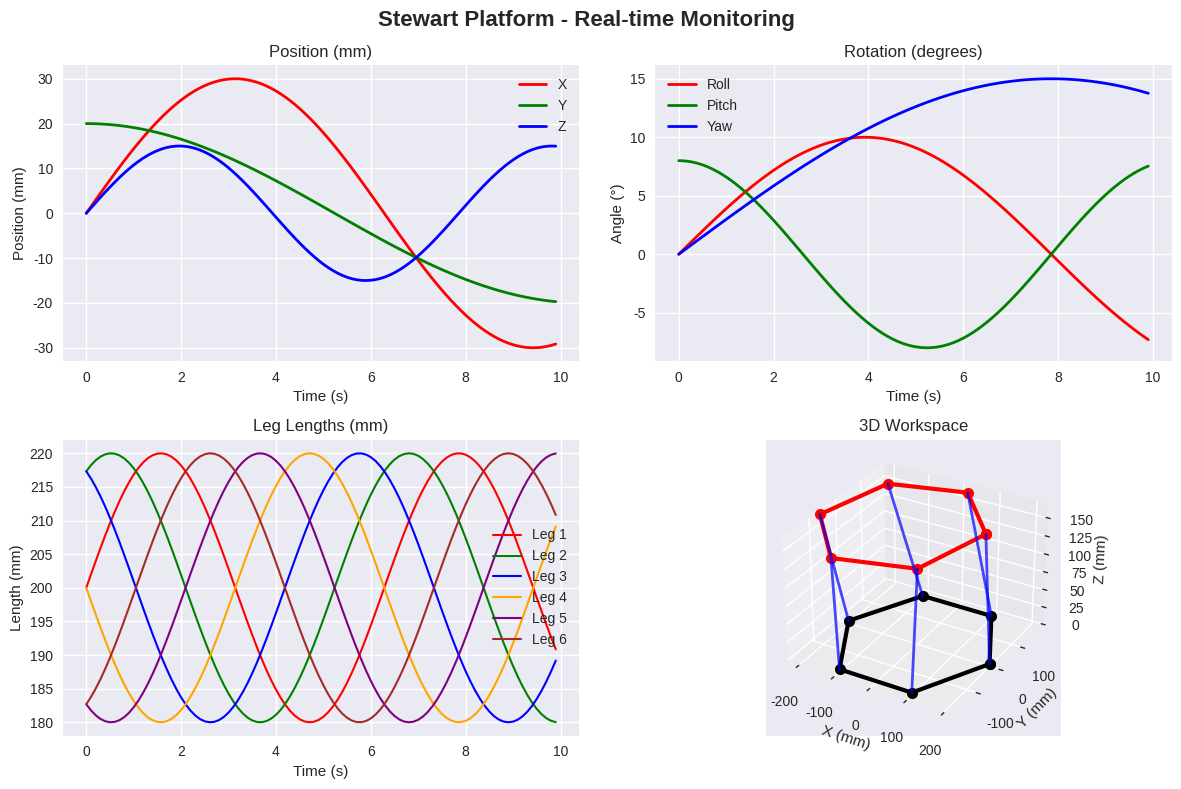
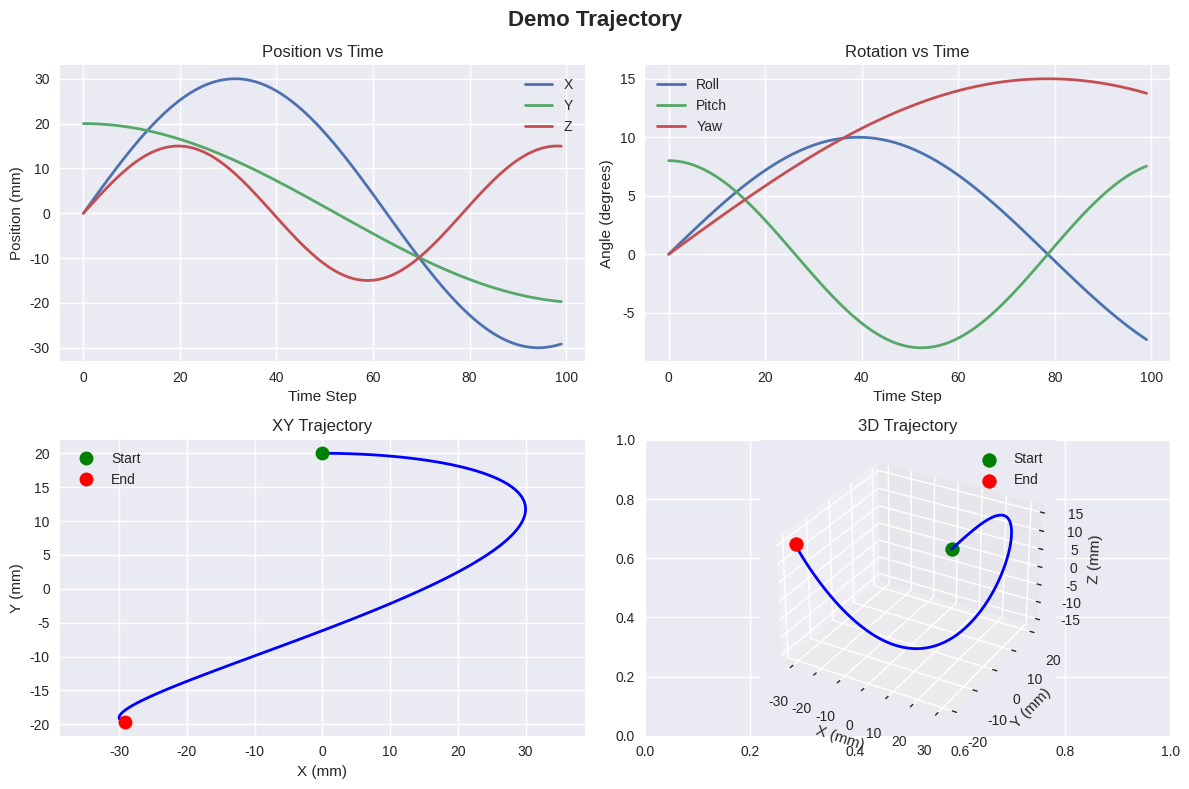

These charts were generated, in order, by the following Python code:
#!/usr/bin/env python3
"""
Matplotlib-based visualization for Stewart Platform.
Provides 2D and 3D plotting capabilities for analysis and monitoring.
"""

import matplotlib.pyplot as plt
import matplotlib.animation as animation
from mpl_toolkits.mplot3d import Axes3D
import numpy as np
from typing import List, Dict, Any, Optional, Tuple
import time


class MatplotlibVisualizer:
    """
    Matplotlib-based visualizer for Stewart Platform.
    
    Features:
    - Real-time plotting
    - 3D platform visualization
    - Trajectory plotting
    - Performance analysis charts
    - Animation capabilities
    """
    
    def __init__(self, figsize: Tuple[int, int] = (12, 8)):
        """
        Initialize the visualizer.
        
        Args:
            figsize: Figure size (width, height)
        """
        self.figsize = figsize
        self.fig = None
        self.axes = {}
        self.lines = {}
        self.data_history = {
            'time': [],
            'position': {'x': [], 'y': [], 'z': []},
            'rotation': {'roll': [], 'pitch': [], 'yaw': []},
            'leg_lengths': [[] for _ in range(6)]
        }
        self.max_history = 1000  # Maximum data points to keep
        
        # Animation
        self.animation_active = False
        self.anim = None
        
        # Setup matplotlib
        plt.style.use('seaborn-v0_8' if 'seaborn-v0_8' in plt.style.available else 'default')
    
    def setup_realtime_plot(self, subplot_layout: str = '2x2') -> bool:
        """
        Setup real-time plotting interface.
        
        Args:
            subplot_layout: Layout of subplots ('2x2', '3x2', etc.)
            
        Returns:
            True if setup successful
        """
        try:
            self.fig = plt.figure(figsize=self.figsize)
            self.fig.suptitle('Stewart Platform - Real-time Monitoring', fontsize=16, fontweight='bold')
            
            if subplot_layout == '2x2':
                # Position plot
                self.axes['position'] = plt.subplot(2, 2, 1)
                self.axes['position'].set_title('Position (mm)')
                self.axes['position'].set_xlabel('Time (s)')
                self.axes['position'].set_ylabel('Position (mm)')
                self.axes['position'].grid(True)
                
                # Rotation plot
                self.axes['rotation'] = plt.subplot(2, 2, 2)
                self.axes['rotation'].set_title('Rotation (degrees)')
                self.axes['rotation'].set_xlabel('Time (s)')
                self.axes['rotation'].set_ylabel('Angle (°)')
                self.axes['rotation'].grid(True)
                
                # Leg lengths plot
                self.axes['legs'] = plt.subplot(2, 2, 3)
                self.axes['legs'].set_title('Leg Lengths (mm)')
                self.axes['legs'].set_xlabel('Time (s)')
                self.axes['legs'].set_ylabel('Length (mm)')
                self.axes['legs'].grid(True)
                
                # 3D workspace plot
                self.axes['3d'] = plt.subplot(2, 2, 4, projection='3d')
                self.axes['3d'].set_title('3D Workspace')
                self.axes['3d'].set_xlabel('X (mm)')
                self.axes['3d'].set_ylabel('Y (mm)')
                self.axes['3d'].set_zlabel('Z (mm)')
            
            # Initialize empty lines
            self._initialize_lines()
            
            plt.tight_layout()
            return True
            
        except Exception as e:
            print(f"Error setting up real-time plot: {e}")
            return False
    
    def _initialize_lines(self):
        """Initialize empty plot lines."""
        # Position lines
        if 'position' in self.axes:
            self.lines['pos_x'], = self.axes['position'].plot([], [], 'r-', label='X', linewidth=2)
            self.lines['pos_y'], = self.axes['position'].plot([], [], 'g-', label='Y', linewidth=2)
            self.lines['pos_z'], = self.axes['position'].plot([], [], 'b-', label='Z', linewidth=2)
            self.axes['position'].legend()
        
        # Rotation lines
        if 'rotation' in self.axes:
            self.lines['rot_roll'], = self.axes['rotation'].plot([], [], 'r-', label='Roll', linewidth=2)
            self.lines['rot_pitch'], = self.axes['rotation'].plot([], [], 'g-', label='Pitch', linewidth=2)
            self.lines['rot_yaw'], = self.axes['rotation'].plot([], [], 'b-', label='Yaw', linewidth=2)
            self.axes['rotation'].legend()
        
        # Leg length lines
        if 'legs' in self.axes:
            colors = ['red', 'green', 'blue', 'orange', 'purple', 'brown']
            self.lines['legs'] = []
            for i in range(6):
                line, = self.axes['legs'].plot([], [], color=colors[i], 
                                             label=f'Leg {i+1}', linewidth=1.5)
                self.lines['legs'].append(line)
            self.axes['legs'].legend()
        
        # 3D platform representation
        if '3d' in self.axes:
            self.lines['platform_base'], = self.axes['3d'].plot([], [], [], 'ko-', 
                                                               markersize=8, linewidth=3, label='Base')
            self.lines['platform_top'], = self.axes['3d'].plot([], [], [], 'ro-', 
                                                              markersize=8, linewidth=3, label='Platform')
            self.lines['legs_3d'] = []
            for i in range(6):
                line, = self.axes['3d'].plot([], [], [], 'b-', linewidth=2, alpha=0.7)
                self.lines['legs_3d'].append(line)
    
    def update_data(self, timestamp: float, position: List[float], 
                   rotation: List[float], leg_lengths: List[float]):
        """
        Update data history with new measurements.
        
        Args:
            timestamp: Current timestamp
            position: [x, y, z] position in mm
            rotation: [roll, pitch, yaw] rotation in degrees
            leg_lengths: List of 6 leg lengths in mm
        """
        # Add new data
        self.data_history['time'].append(timestamp)
        self.data_history['position']['x'].append(position[0])
        self.data_history['position']['y'].append(position[1])
        self.data_history['position']['z'].append(position[2])
        self.data_history['rotation']['roll'].append(rotation[0])
        self.data_history['rotation']['pitch'].append(rotation[1])
        self.data_history['rotation']['yaw'].append(rotation[2])
        
        for i, length in enumerate(leg_lengths[:6]):
            self.data_history['leg_lengths'][i].append(length)
        
        # Limit history size
        if len(self.data_history['time']) > self.max_history:
            self.data_history['time'] = self.data_history['time'][-self.max_history:]
            for key in self.data_history['position']:
                self.data_history['position'][key] = self.data_history['position'][key][-self.max_history:]
            for key in self.data_history['rotation']:
                self.data_history['rotation'][key] = self.data_history['rotation'][key][-self.max_history:]
            for i in range(6):
                self.data_history['leg_lengths'][i] = self.data_history['leg_lengths'][i][-self.max_history:]
    
    def update_plots(self):
        """Update all plots with current data."""
        if not self.fig or not self.data_history['time']:
            return
        
        time_data = self.data_history['time']
        
        # Update position plots
        if 'position' in self.axes and len(time_data) > 0:
            self.lines['pos_x'].set_data(time_data, self.data_history['position']['x'])
            self.lines['pos_y'].set_data(time_data, self.data_history['position']['y'])
            self.lines['pos_z'].set_data(time_data, self.data_history['position']['z'])
            
            self.axes['position'].relim()
            self.axes['position'].autoscale_view()
        
        # Update rotation plots
        if 'rotation' in self.axes and len(time_data) > 0:
            self.lines['rot_roll'].set_data(time_data, self.data_history['rotation']['roll'])
            self.lines['rot_pitch'].set_data(time_data, self.data_history['rotation']['pitch'])
            self.lines['rot_yaw'].set_data(time_data, self.data_history['rotation']['yaw'])
            
            self.axes['rotation'].relim()
            self.axes['rotation'].autoscale_view()
        
        # Update leg length plots
        if 'legs' in self.axes and len(time_data) > 0:
            for i, line in enumerate(self.lines['legs']):
                if i < len(self.data_history['leg_lengths']):
                    line.set_data(time_data, self.data_history['leg_lengths'][i])
            
            self.axes['legs'].relim()
            self.axes['legs'].autoscale_view()
        
        # Update 3D platform visualization
        self._update_3d_platform()
        
        # Refresh display
        self.fig.canvas.draw()
        self.fig.canvas.flush_events()
    
    def _update_3d_platform(self):
        """Update 3D platform visualization."""
        if '3d' not in self.axes or not self.data_history['time']:
            return
        
        # Get latest position and rotation
        latest_pos = [
            self.data_history['position']['x'][-1] if self.data_history['position']['x'] else 0,
            self.data_history['position']['y'][-1] if self.data_history['position']['y'] else 0,
            self.data_history['position']['z'][-1] if self.data_history['position']['z'] else 0
        ]
        
        latest_rot = [
            self.data_history['rotation']['roll'][-1] if self.data_history['rotation']['roll'] else 0,
            self.data_history['rotation']['pitch'][-1] if self.data_history['rotation']['pitch'] else 0,
            self.data_history['rotation']['yaw'][-1] if self.data_history['rotation']['yaw'] else 0
        ]
        
        # Define platform geometry (simplified hexagonal platform)
        base_radius = 200  # mm
        platform_radius = 200  # mm
        
        # Base points (fixed)
        base_angles = np.linspace(0, 2*np.pi, 7)  # 6 points + closing point
        base_x = base_radius * np.cos(base_angles)
        base_y = base_radius * np.sin(base_angles)
        base_z = np.zeros_like(base_x)
        
        # Platform points (transformed)
        platform_angles = np.linspace(0, 2*np.pi, 7)
        platform_x_local = platform_radius * np.cos(platform_angles)
        platform_y_local = platform_radius * np.sin(platform_angles)
        platform_z_local = np.zeros_like(platform_x_local)
        
        # Apply rotation and translation to platform
        # Simplified transformation (for visualization purposes)
        roll_rad = np.radians(latest_rot[0])
        pitch_rad = np.radians(latest_rot[1])
        yaw_rad = np.radians(latest_rot[2])
        
        # Apply rotation (simplified - just yaw for now)
        platform_x = platform_x_local * np.cos(yaw_rad) - platform_y_local * np.sin(yaw_rad) + latest_pos[0]
        platform_y = platform_x_local * np.sin(yaw_rad) + platform_y_local * np.cos(yaw_rad) + latest_pos[1]
        platform_z = platform_z_local + latest_pos[2] + 150  # Offset for visualization
        
        # Update base and platform lines
        if 'platform_base' in self.lines:
            self.lines['platform_base'].set_data_3d(base_x, base_y, base_z)
        if 'platform_top' in self.lines:
            self.lines['platform_top'].set_data_3d(platform_x, platform_y, platform_z)
        
        # Update leg lines (connect base to platform points)
        if 'legs_3d' in self.lines:
            for i, line in enumerate(self.lines['legs_3d']):
                if i < 6:  # Only first 6 points (excluding closing point)
                    leg_x = [base_x[i], platform_x[i]]
                    leg_y = [base_y[i], platform_y[i]]
                    leg_z = [base_z[i], platform_z[i]]
                    line.set_data_3d(leg_x, leg_y, leg_z)
        
        # Auto-scale 3D plot
        self.axes['3d'].auto_scale_xyz(base_x, base_y, np.concatenate([base_z, platform_z]))
    
    def start_animation(self, interval: int = 100):
        """
        Start animated real-time plotting.
        
        Args:
            interval: Animation update interval in milliseconds
        """
        if self.fig and not self.animation_active:
            self.animation_active = True
            self.anim = animation.FuncAnimation(
                self.fig, self._animation_update, interval=interval, blit=False
            )
            plt.show(block=False)
    
    def stop_animation(self):
        """Stop animated plotting."""
        if self.anim:
            self.anim.event_source.stop()
            self.animation_active = False
    
    def _animation_update(self, frame):
        """Animation update function."""
        self.update_plots()
        return list(self.lines.values())
    
    def plot_trajectory(self, trajectory_data: Dict[str, List], title: str = "Platform Trajectory"):
        """
        Plot a complete trajectory.
        
        Args:
            trajectory_data: Dictionary with 'position' and 'rotation' data
            title: Plot title
        """
        fig, axes = plt.subplots(2, 2, figsize=self.figsize)
        fig.suptitle(title, fontsize=16, fontweight='bold')
        
        time_data = trajectory_data.get('time', range(len(trajectory_data['position'])))
        positions = trajectory_data['position']
        rotations = trajectory_data['rotation']
        
        # Position plot
        axes[0, 0].plot([p[0] for p in positions], label='X', linewidth=2)
        axes[0, 0].plot([p[1] for p in positions], label='Y', linewidth=2)
        axes[0, 0].plot([p[2] for p in positions], label='Z', linewidth=2)
        axes[0, 0].set_title('Position vs Time')
        axes[0, 0].set_xlabel('Time Step')
        axes[0, 0].set_ylabel('Position (mm)')
        axes[0, 0].legend()
        axes[0, 0].grid(True)
        
        # Rotation plot
        axes[0, 1].plot([r[0] for r in rotations], label='Roll', linewidth=2)
        axes[0, 1].plot([r[1] for r in rotations], label='Pitch', linewidth=2)
        axes[0, 1].plot([r[2] for r in rotations], label='Yaw', linewidth=2)
        axes[0, 1].set_title('Rotation vs Time')
        axes[0, 1].set_xlabel('Time Step')
        axes[0, 1].set_ylabel('Angle (degrees)')
        axes[0, 1].legend()
        axes[0, 1].grid(True)
        
        # XY trajectory
        axes[1, 0].plot([p[0] for p in positions], [p[1] for p in positions], 'b-', linewidth=2)
        axes[1, 0].plot(positions[0][0], positions[0][1], 'go', markersize=10, label='Start')
        axes[1, 0].plot(positions[-1][0], positions[-1][1], 'ro', markersize=10, label='End')
        axes[1, 0].set_title('XY Trajectory')
        axes[1, 0].set_xlabel('X (mm)')
        axes[1, 0].set_ylabel('Y (mm)')
        axes[1, 0].legend()
        axes[1, 0].grid(True)
        axes[1, 0].axis('equal')
        
        # 3D trajectory
        ax_3d = fig.add_subplot(2, 2, 4, projection='3d')
        x_data = [p[0] for p in positions]
        y_data = [p[1] for p in positions]
        z_data = [p[2] for p in positions]
        
        ax_3d.plot(x_data, y_data, z_data, 'b-', linewidth=2)
        ax_3d.scatter(x_data[0], y_data[0], z_data[0], color='green', s=100, label='Start')
        ax_3d.scatter(x_data[-1], y_data[-1], z_data[-1], color='red', s=100, label='End')
        ax_3d.set_title('3D Trajectory')
        ax_3d.set_xlabel('X (mm)')
        ax_3d.set_ylabel('Y (mm)')
        ax_3d.set_zlabel('Z (mm)')
        ax_3d.legend()
        
        plt.tight_layout()
        plt.show()
    
    def plot_workspace_analysis(self, workspace_data: Dict[str, Any]):
        """
        Plot workspace analysis results.
        
        Args:
            workspace_data: Dictionary containing workspace analysis data
        """
        fig, axes = plt.subplots(2, 2, figsize=self.figsize)
        fig.suptitle('Stewart Platform Workspace Analysis', fontsize=16, fontweight='bold')
        
        # Reachable positions
        if 'reachable_positions' in workspace_data:
            positions = workspace_data['reachable_positions']
            x_data = [p[0] for p in positions]
            y_data = [p[1] for p in positions]
            z_data = [p[2] for p in positions]
            
            axes[0, 0].scatter(x_data, y_data, alpha=0.6, s=1)
            axes[0, 0].set_title('Reachable Workspace (XY)')
            axes[0, 0].set_xlabel('X (mm)')
            axes[0, 0].set_ylabel('Y (mm)')
            axes[0, 0].grid(True)
            axes[0, 0].axis('equal')
            
            axes[0, 1].scatter(x_data, z_data, alpha=0.6, s=1)
            axes[0, 1].set_title('Reachable Workspace (XZ)')
            axes[0, 1].set_xlabel('X (mm)')
            axes[0, 1].set_ylabel('Z (mm)')
            axes[0, 1].grid(True)
        
        # Leg length distribution
        if 'leg_length_ranges' in workspace_data:
            ranges = workspace_data['leg_length_ranges']
            legs = [f'Leg {i+1}' for i in range(len(ranges))]
            min_lengths = [r[0] for r in ranges]
            max_lengths = [r[1] for r in ranges]
            
            x_pos = np.arange(len(legs))
            width = 0.35
            
            axes[1, 0].bar(x_pos - width/2, min_lengths, width, label='Min Length', alpha=0.8)
            axes[1, 0].bar(x_pos + width/2, max_lengths, width, label='Max Length', alpha=0.8)
            axes[1, 0].set_title('Leg Length Ranges')
            axes[1, 0].set_xlabel('Leg')
            axes[1, 0].set_ylabel('Length (mm)')
            axes[1, 0].set_xticks(x_pos)
            axes[1, 0].set_xticklabels(legs)
            axes[1, 0].legend()
            axes[1, 0].grid(True)
        
        # Performance metrics
        if 'performance_metrics' in workspace_data:
            metrics = workspace_data['performance_metrics']
            metric_names = list(metrics.keys())
            metric_values = list(metrics.values())
            
            axes[1, 1].bar(metric_names, metric_values, alpha=0.8)
            axes[1, 1].set_title('Performance Metrics')
            axes[1, 1].set_ylabel('Value')
            axes[1, 1].grid(True)
            plt.setp(axes[1, 1].xaxis.get_majorticklabels(), rotation=45, ha='right')
        
        plt.tight_layout()
        plt.show()
    
    def save_plot(self, filename: str, dpi: int = 300):
        """
        Save current plot to file.
        
        Args:
            filename: Output filename
            dpi: Resolution in dots per inch
        """
        if self.fig:
            self.fig.savefig(filename, dpi=dpi, bbox_inches='tight')
            print(f"Plot saved to {filename}")
    
    def clear_data(self):
        """Clear all stored data history."""
        self.data_history = {
            'time': [],
            'position': {'x': [], 'y': [], 'z': []},
            'rotation': {'roll': [], 'pitch': [], 'yaw': []},
            'leg_lengths': [[] for _ in range(6)]
        }
    
    def close(self):
        """Close all matplotlib windows."""
        if self.fig:
            plt.close(self.fig)
            self.fig = None
        plt.close('all')


def demo_visualization():
    """Demonstrate the visualization capabilities."""
    import math
    
    # Create visualizer
    viz = MatplotlibVisualizer()
    viz.setup_realtime_plot()
    
    # Generate sample trajectory data
    t_max = 10  # seconds
    dt = 0.1
    time_points = np.arange(0, t_max, dt)
    
    trajectory_data = {
        'time': time_points.tolist(),
        'position': [],
        'rotation': []
    }
    
    for t in time_points:
        # Generate sinusoidal motion
        x = 30 * math.sin(t * 0.5)
        y = 20 * math.cos(t * 0.3)
        z = 15 * math.sin(t * 0.8)
        
        roll = 10 * math.sin(t * 0.4)
        pitch = 8 * math.cos(t * 0.6)
        yaw = 15 * math.sin(t * 0.2)
        
        trajectory_data['position'].append([x, y, z])
        trajectory_data['rotation'].append([roll, pitch, yaw])
        
        # Simulate leg lengths (simplified)
        base_length = 200
        leg_lengths = [base_length + 20 * math.sin(t + i * math.pi/3) for i in range(6)]
        
        # Update visualizer
        viz.update_data(t, [x, y, z], [roll, pitch, yaw], leg_lengths)
        viz.update_plots()
        
        time.sleep(0.05)  # Simulate real-time updates
    
    # Plot complete trajectory
    viz.plot_trajectory(trajectory_data, "Demo Trajectory")
    
    input("Press Enter to close...")
    viz.close()


if __name__ == "__main__":
    demo_visualization()
